Image classification data set "dataset" (JuanFe202122431/Miniproyecto3 on GitHub). Class labels (6): odocoileus hemionus, otospermophilus beecheyi, otospermophilus variegatus, phoca vitulina, sciurus niger, sylvilagus audubonii.

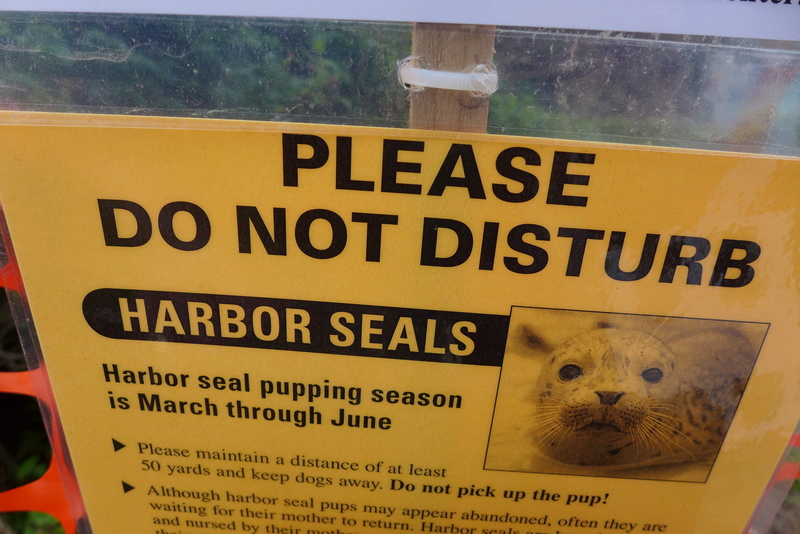
Label: phoca vitulina

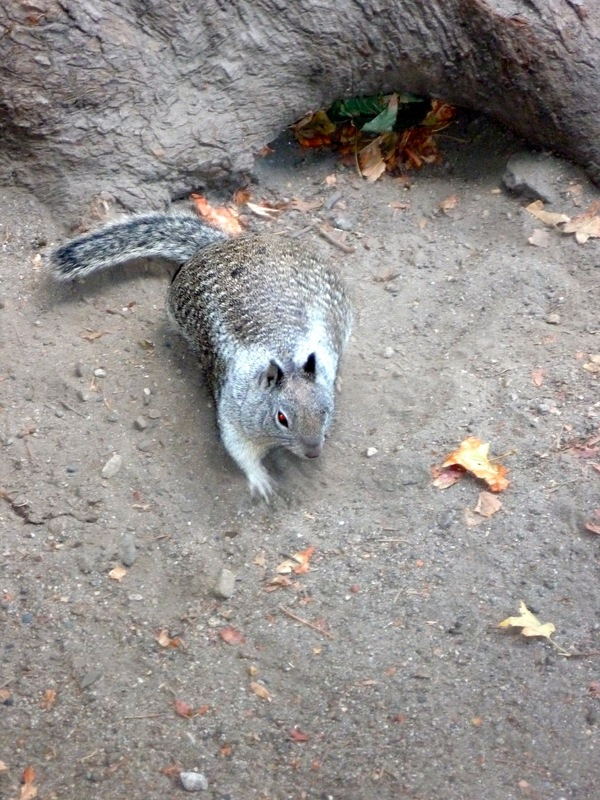
Label: otospermophilus beecheyi

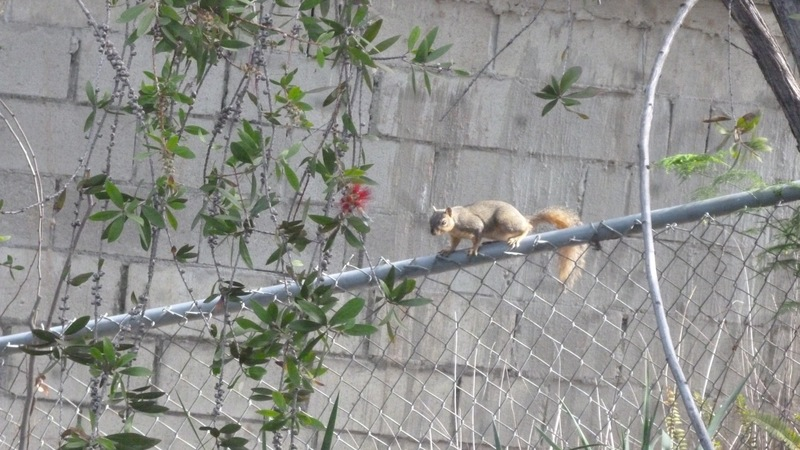
Label: sciurus niger

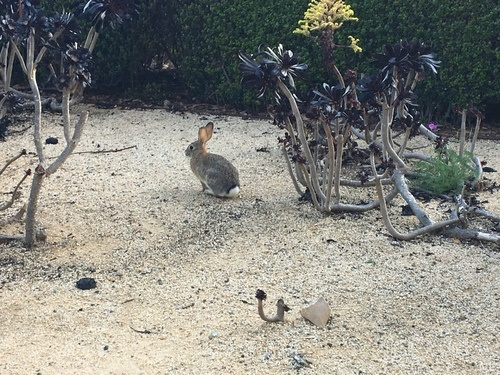
Label: sylvilagus audubonii

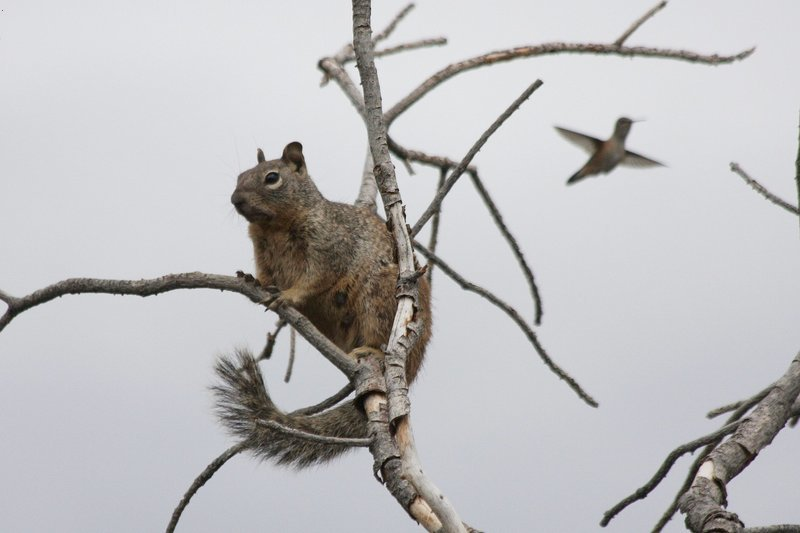
Label: otospermophilus variegatus

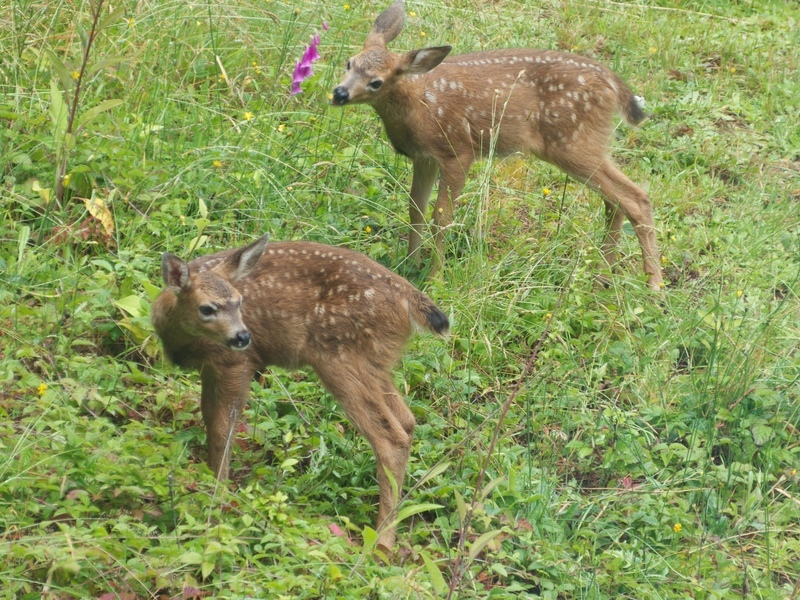
Label: odocoileus hemionus
